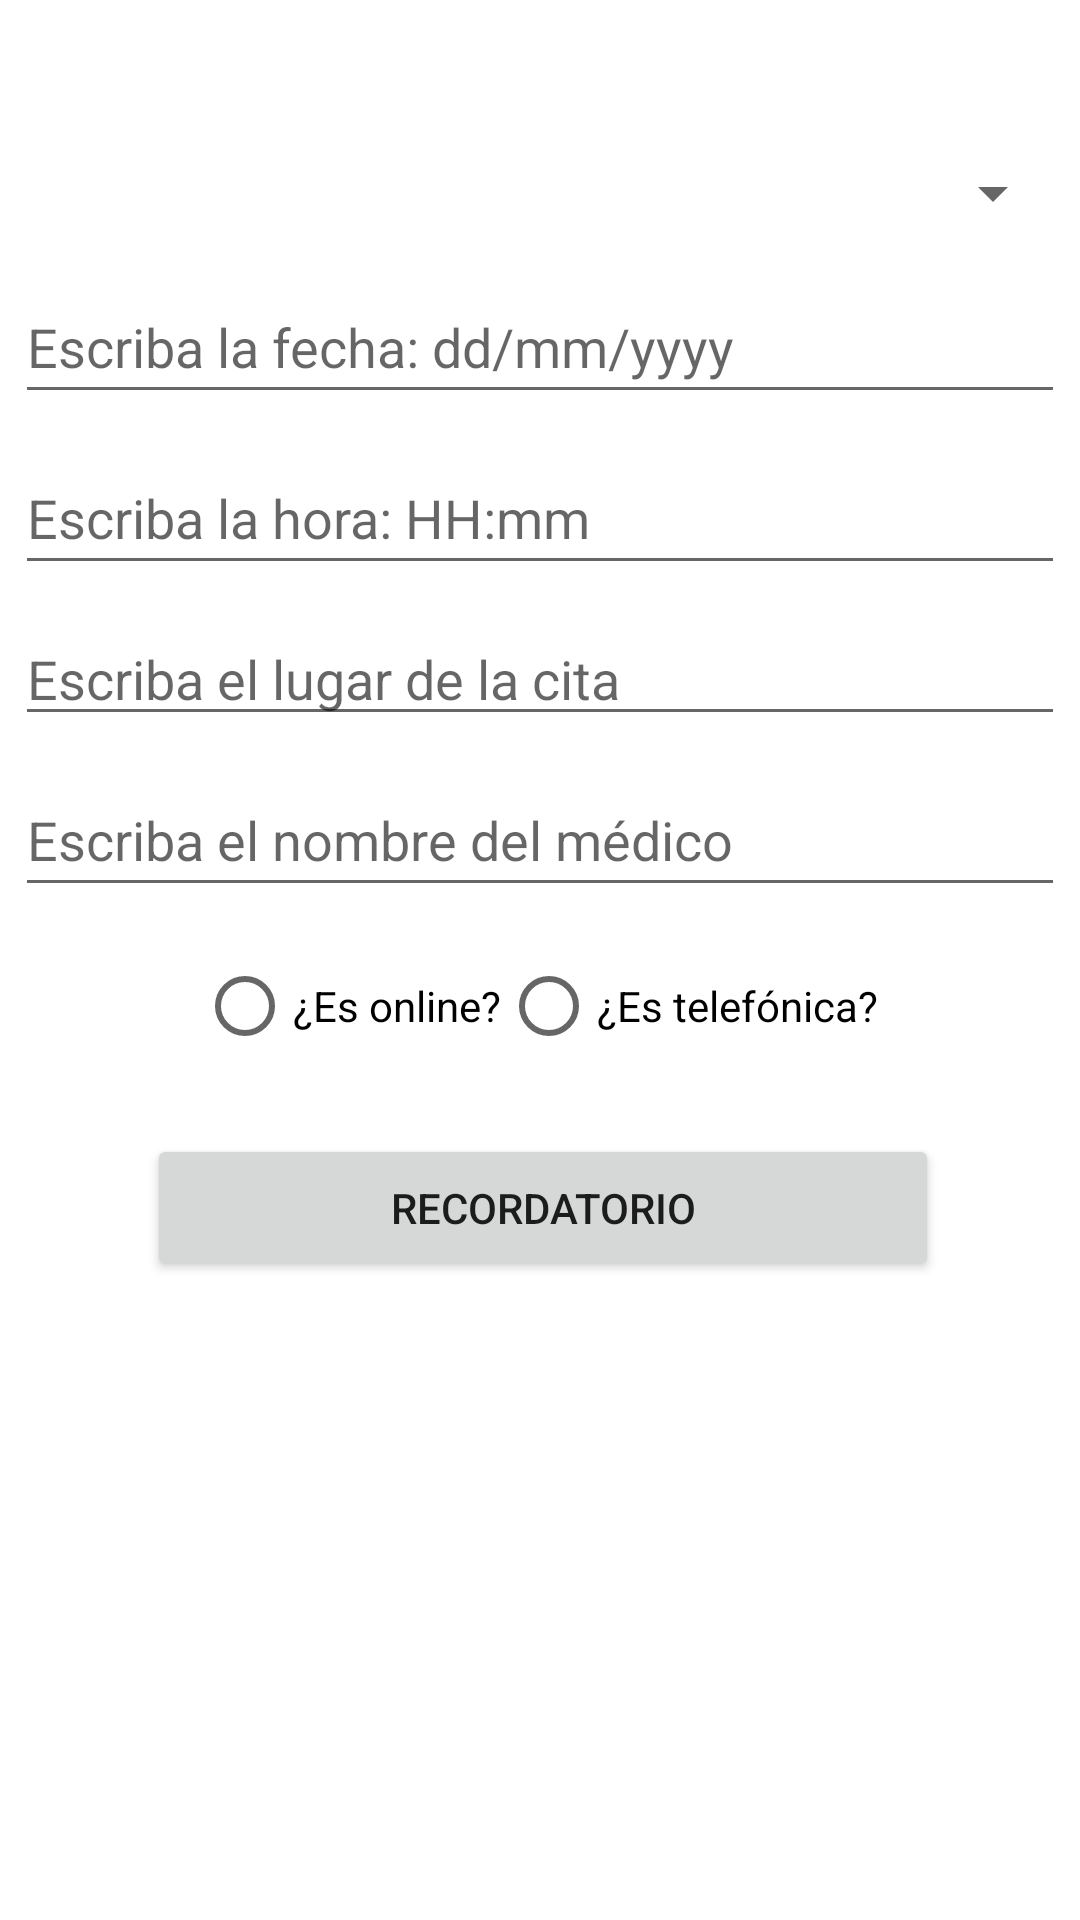

Here is an Android app screen rendered from its layout file. Give the layout XML and the strings, colors and styles it references.
<!-- AndroidManifest.xml: application theme Theme.HealthM8 -->
<!-- res/layout/dialogo_modificar_cita.xml -->
<?xml version="1.0" encoding="utf-8"?>
<androidx.constraintlayout.widget.ConstraintLayout
    xmlns:android="http://schemas.android.com/apk/res/android"
    xmlns:app="http://schemas.android.com/apk/res-auto"
    xmlns:tools="http://schemas.android.com/tools"
    android:layout_width="match_parent"
    android:layout_height="match_parent">

    <Spinner
        android:id="@+id/spinner"
        android:layout_width="350dp"
        android:layout_height="33dp"
        android:layout_marginTop="48dp"
        app:layout_constraintEnd_toEndOf="parent"
        app:layout_constraintHorizontal_bias="0.508"
        app:layout_constraintStart_toStartOf="parent"
        app:layout_constraintTop_toTopOf="parent" />

    <EditText
        android:id="@+id/editTextFecha"
        android:layout_width="350dp"
        android:layout_height="48dp"
        android:layout_marginTop="9dp"
        android:ems="10"
        android:hint="@string/hint_fecha"
        android:inputType="date"
        app:layout_constraintEnd_toEndOf="@+id/spinner"
        app:layout_constraintStart_toStartOf="@+id/spinner"
        app:layout_constraintTop_toBottomOf="@+id/spinner" />

    <EditText
        android:id="@+id/editTextHora"
        android:layout_width="350dp"
        android:layout_height="48dp"
        android:layout_marginTop="9dp"
        android:ems="10"
        android:hint="@string/hint_hora"
        android:inputType="time"
        app:layout_constraintEnd_toEndOf="@+id/editTextFecha"
        app:layout_constraintStart_toStartOf="@+id/editTextFecha"
        app:layout_constraintTop_toBottomOf="@+id/editTextFecha" />

    <EditText
        android:id="@+id/editTextLugar"
        android:layout_width="350dp"
        android:layout_height="wrap_content"
        android:layout_marginTop="9dp"
        android:ems="10"
        android:hint="@string/hint_lugar"
        android:inputType="text"
        app:layout_constraintEnd_toEndOf="@+id/editTextHora"
        app:layout_constraintStart_toStartOf="@+id/editTextHora"
        app:layout_constraintTop_toBottomOf="@+id/editTextHora" />

    <EditText
        android:id="@+id/editTextNombreMedico"
        android:layout_width="350dp"
        android:layout_height="48dp"
        android:layout_marginTop="9dp"
        android:ems="10"
        android:hint="@string/hint_nombreMedico"
        android:inputType="text"
        app:layout_constraintEnd_toEndOf="@+id/editTextLugar"
        app:layout_constraintStart_toStartOf="@+id/editTextLugar"
        app:layout_constraintTop_toBottomOf="@+id/editTextLugar" />

    <RadioGroup
        android:id="@+id/radioGroup"
        android:layout_width="229dp"
        android:layout_height="53dp"
        android:layout_marginTop="9dp"
        android:orientation="horizontal"
        app:layout_constraintEnd_toEndOf="@+id/editTextNombreMedico"
        app:layout_constraintStart_toStartOf="@+id/editTextNombreMedico"
        app:layout_constraintTop_toBottomOf="@+id/editTextNombreMedico">

        <RadioButton
            android:id="@+id/radioButtonEsOnline"
            android:layout_width="wrap_content"
            android:layout_height="wrap_content"
            android:text="@string/esOnline"
            tools:layout_editor_absoluteX="240dp"
            tools:layout_editor_absoluteY="341dp" />

        <RadioButton
            android:id="@+id/radioButtonEsTelefonica"
            android:layout_width="wrap_content"
            android:layout_height="wrap_content"
            android:text="@string/esTelefonica"
            tools:layout_editor_absoluteX="59dp"
            tools:layout_editor_absoluteY="340dp" />
    </RadioGroup>

    <Button
        android:id="@+id/buttonRecordatorioCita"
        android:layout_width="264dp"
        android:layout_height="49dp"
        android:layout_marginTop="9dp"

        android:text="@string/boton_recodatorioCita"
        app:layout_constraintBottom_toBottomOf="parent"
        app:layout_constraintEnd_toEndOf="@+id/radioGroup"
        app:layout_constraintHorizontal_bias="0.485"
        app:layout_constraintStart_toStartOf="@+id/radioGroup"
        app:layout_constraintTop_toBottomOf="@+id/radioGroup"
        app:layout_constraintVertical_bias="0.021" />

</androidx.constraintlayout.widget.ConstraintLayout>
<!-- resources referenced by this layout -->
<resources>
  <string name="boton_recodatorioCita">Recordatorio</string>
  <string name="esOnline">¿Es online?</string>
  <string name="esTelefonica">¿Es telefónica?</string>
  <string name="hint_fecha">Escriba la fecha: dd/mm/yyyy</string>
  <string name="hint_hora">Escriba la hora: HH:mm</string>
  <string name="hint_lugar">Escriba el lugar de la cita</string>
  <string name="hint_nombreMedico">Escriba el nombre del médico</string>
  <style name="Theme.HealthM8" parent="Theme.MaterialComponents.DayNight.NoActionBar">
          
          <item name="colorPrimary">@color/teal_900</item>
          <item name="colorPrimaryVariant">@color/teal_900</item>
          <item name="colorOnPrimary">@color/white</item>
          
          <item name="colorSecondary">@color/teal_200</item>
          <item name="colorSecondaryVariant">@color/grey_300</item>
          <item name="colorOnSecondary">@color/black</item>
          
          <item name="android:statusBarColor">?attr/colorPrimaryVariant</item>
          
      </style>
  <color name="teal_900">#004D40</color>
  <color name="white">#FFFFFFFF</color>
  <color name="teal_200">#80CBC4</color>
  <color name="grey_300">#E0E0E0</color>
  <color name="black">#FF000000</color>
</resources>
